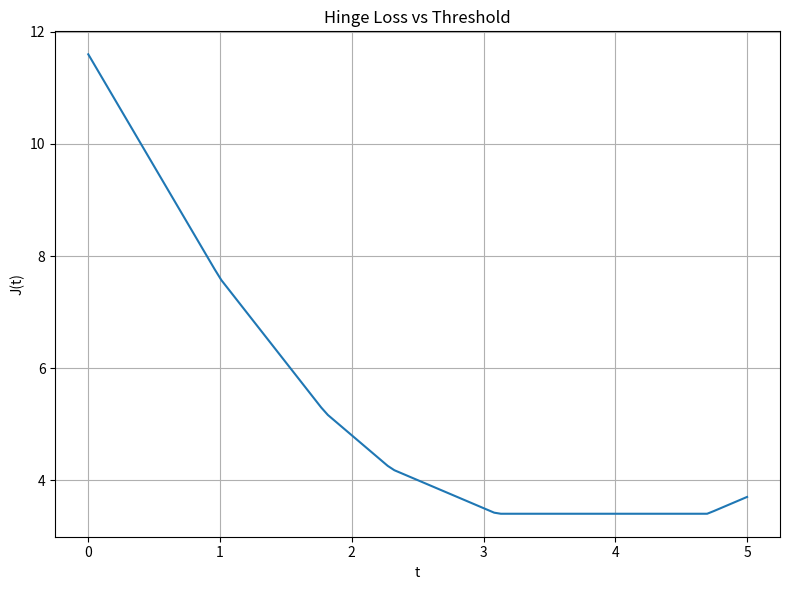

Write the Python code that produced this figure.
import numpy as np
import matplotlib.pyplot as plt

x = np.array([0, 1.3, 2.1, 2.8, 4.2, 5.7])
y = np.array([-1, -1, -1, 1, -1, 1])
t_vals = np.linspace(0, 5, 100)
J_vals = []

for t in t_vals:
    z = x - t
    epsilon = np.maximum(0, 1 - y*z)
    J_vals.append(np.sum(epsilon))

plt.figure(figsize=(8, 6))
plt.plot(t_vals, J_vals)
plt.xlabel('t')
plt.ylabel('J(t)')
plt.title('Hinge Loss vs Threshold')
plt.grid(True)
plt.tight_layout()
plt.savefig('problem2_hinge_loss.png', dpi=150, bbox_inches='tight')
plt.close()
